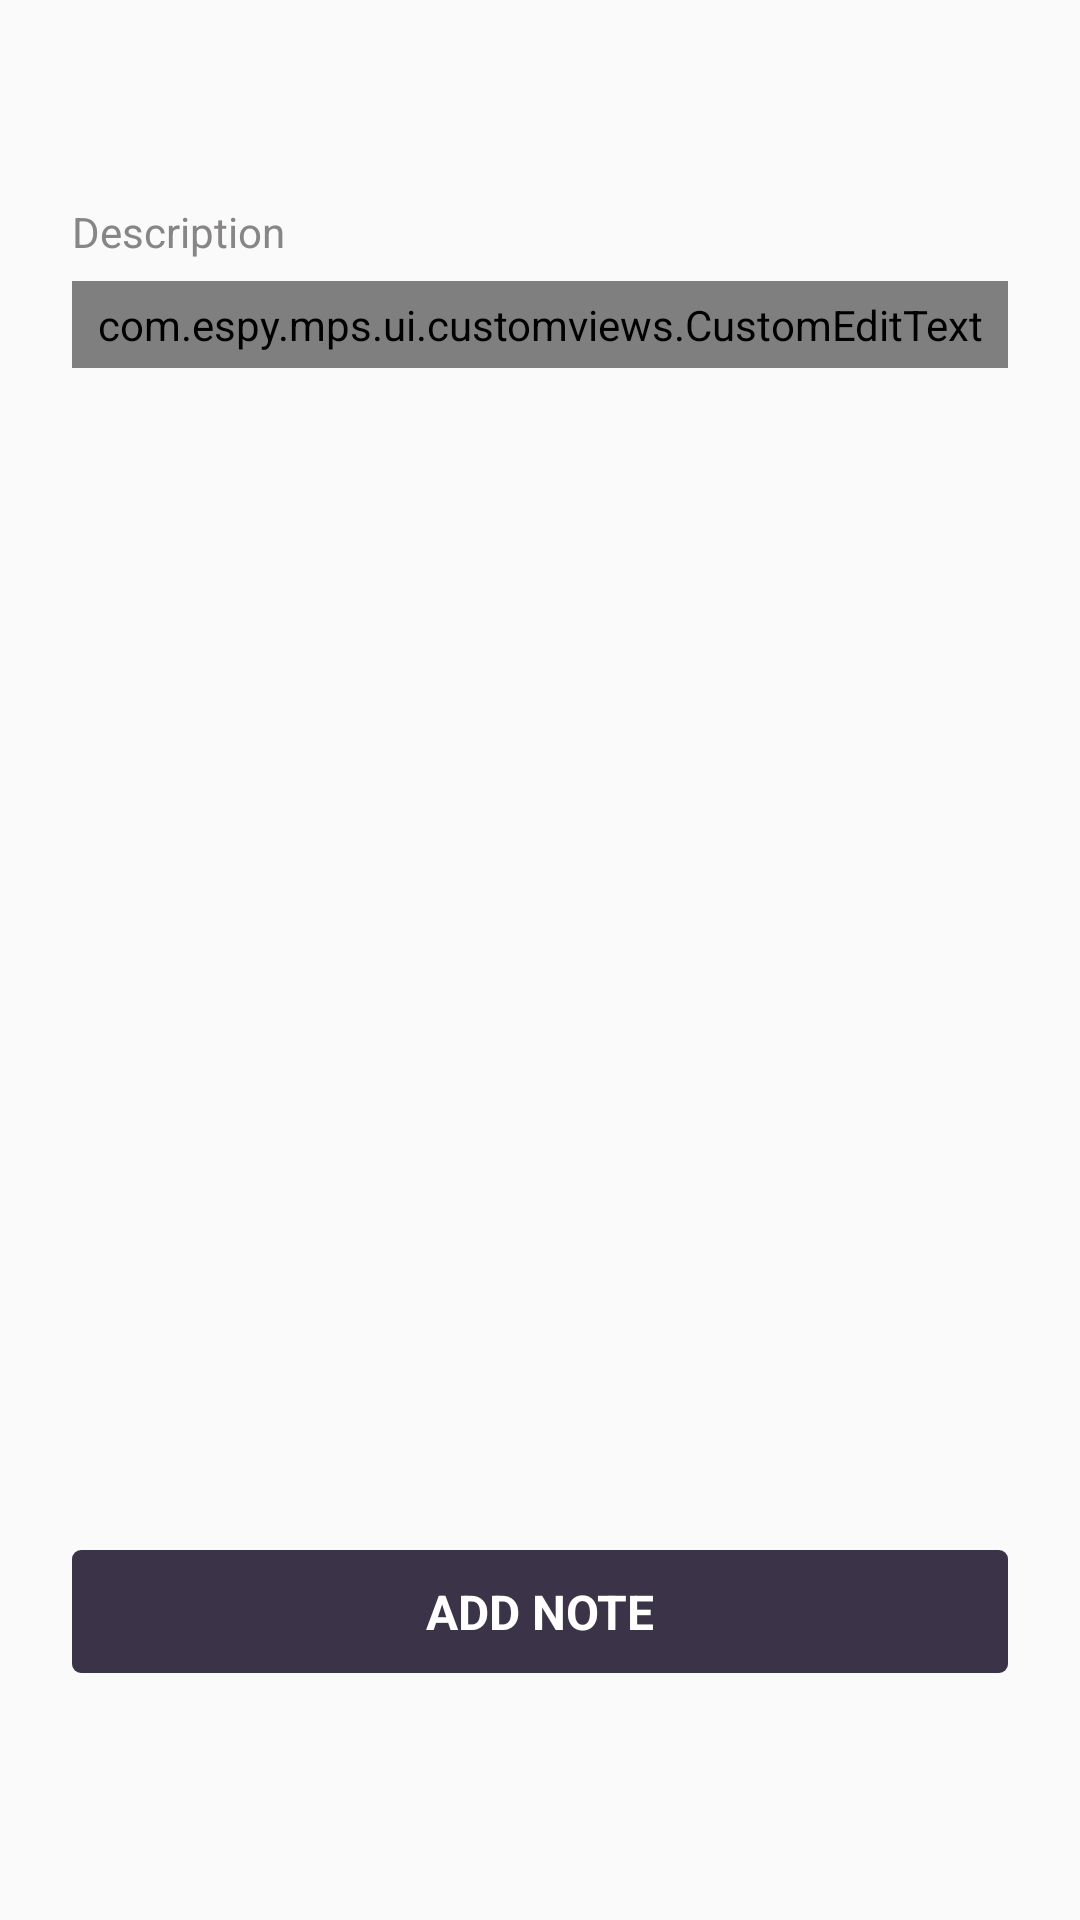

The Android layout XML behind this screen, and the referenced resources:
<!-- AndroidManifest.xml: activity theme AppTheme.NoActionBar -->
<!-- res/layout/fragment_notes.xml -->
<?xml version="1.0" encoding="utf-8"?>
<androidx.constraintlayout.widget.ConstraintLayout
    xmlns:android="http://schemas.android.com/apk/res/android"
    android:layout_width="match_parent"
    android:layout_height="match_parent"
    xmlns:app="http://schemas.android.com/apk/res-auto">


    <com.espy.mps.ui.customviews.CustomEditText
        android:visibility="gone"
        android:id="@+id/eamount"
        android:padding="5dp"
        android:textSize="16dp"
        android:gravity="center|left"
        android:hint="Expense Amount"
        android:layout_marginTop="16dp"
        android:layout_marginLeft="24dp"
        android:layout_marginRight="24dp"
        app:layout_constraintTop_toTopOf="parent"
        app:layout_constraintStart_toStartOf="parent"
        app:layout_constraintEnd_toEndOf="parent"
        app:layout_constraintBottom_toTopOf="@+id/btnSubmit"
        app:layout_constraintHorizontal_bias="0.0"
        app:layout_constraintVertical_bias="0.15"
        android:background="@drawable/rectangle_plain_theme_color"
        android:layout_width="match_parent"
        android:layout_height="41dp"/>


    <TextView
        android:textColor="@color/GreyLight"
        android:text="Description"
        android:layout_marginLeft="24dp"
        android:layout_marginRight="24dp"
        app:layout_constraintStart_toStartOf="parent"
        app:layout_constraintEnd_toEndOf="parent"
        android:gravity="center|left"
        android:layout_marginBottom="7dp"
        app:layout_constraintBottom_toTopOf="@+id/desc"
        android:layout_width="match_parent"
        android:layout_height="wrap_content"/>

    <com.espy.mps.ui.customviews.CustomEditText
        android:id="@+id/desc"
        android:hint="Description"
        android:lines="7"
        android:textSize="16dp"
        android:textColor="@color/Black"
        android:padding="5dp"
        android:gravity="top|left"
        android:background="@drawable/rectangle_plain_theme_color"
        app:layout_constraintTop_toBottomOf="@+id/eamount"
        app:layout_constraintStart_toStartOf="parent"
        app:layout_constraintEnd_toEndOf="parent"
        app:layout_constraintHorizontal_bias=".5"
        android:layout_marginTop="16dp"
        android:layout_marginLeft="24dp"
        android:layout_marginRight="24dp"
        android:layout_width="match_parent"
        android:layout_height="wrap_content"/>

    <TextView
        app:layout_constraintTop_toTopOf="parent"
        app:layout_constraintBottom_toBottomOf="parent"
        app:layout_constraintStart_toStartOf="parent"
        app:layout_constraintEnd_toEndOf="parent"
        app:layout_constraintVertical_bias="0.88"
        app:layout_constraintHorizontal_bias=".5"
        android:layout_marginBottom="12dp"
        android:id="@+id/btnSubmit"
        android:layout_marginLeft="24dp"
        android:layout_marginRight="24dp"
        android:gravity="center"
        android:textColor="@color/White"
        android:textSize="16dp"
        android:textStyle="bold"
        android:padding="4dp"
        android:textAllCaps="true"
        android:text="add note"
        android:background="@drawable/button_bg_new"
        android:layout_weight="1"
        android:layout_width="match_parent"
        android:layout_height="41dp" />

    <TextView
        android:textColor="@color/colorPrimaryDark"
        android:textSize="16dp"
        android:textStyle="bold"
        android:visibility="gone"
        android:layout_marginTop="14dp"
        app:layout_constraintStart_toStartOf="parent"
        app:layout_constraintEnd_toEndOf="parent"
        app:layout_constraintTop_toBottomOf="@+id/btnSubmit"
        android:text="NOTES HISTORY -->"
        android:layout_width="wrap_content"
        android:layout_height="wrap_content"/>


</androidx.constraintlayout.widget.ConstraintLayout>
<!-- resources referenced by this layout -->
<resources>
  <color name="Black">#000000</color>
  <color name="GreyLight">#f6838181</color>
  <color name="White">#FFFFFF</color>
  <color name="colorPrimaryDark">#3D3447</color>
  <!-- drawable button_bg_new (drawable) -->
  <?xml version="1.0" encoding="utf-8"?>
  <shape
      xmlns:android="http://schemas.android.com/apk/res/android"
      android:shape="rectangle"
      android:color="#3B3347">
  
      <solid
          android:color="#3B3347" />
  
  
      <corners
          android:radius="3dip"/>
  
      <padding
          android:bottom="5dp"
          android:left="-1dp"
          android:right="-1dp"
          android:top="5dp"></padding>
  
  
  
  </shape>
  <!-- drawable rectangle_plain_theme_color (drawable) -->
  <?xml version="1.0" encoding="utf-8"?>
  <shape
      xmlns:android="http://schemas.android.com/apk/res/android"
      android:shape="rectangle"
      android:color="#ffffff">
  
      <solid
          android:color="#FFFFFF" />
  
  
      <corners
          android:radius="0.1dip"
          />
  
      <stroke
          android:width="1dp"
          android:color="@color/theme_color_main" />
  
  
  
  
  </shape>
  <style name="AppTheme.NoActionBar">
          <item name="windowActionBar">false</item>
          <item name="windowNoTitle">true</item>
      </style>
  <color name="theme_color_main">#3D3447</color>
</resources>
